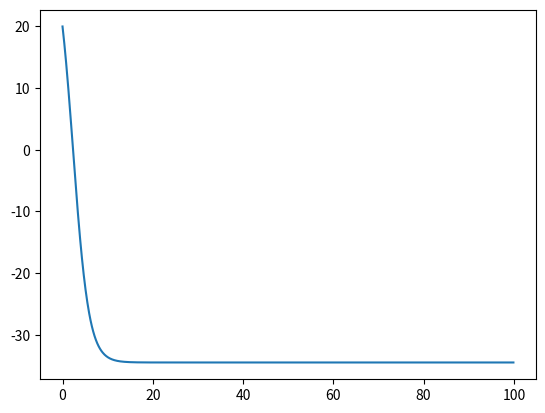

Here is the Python script that generated this plot:
import numpy as np
from scipy.integrate import odeint
import matplotlib.pyplot as plt

t = np.arange(0, 100, 0.1)
def letaiga(v, t):
    dvdt = (gamma * v ** 2) / m - g
    return dvdt

v_0 = 20
m = 70
gamma = 0.5772
g = 9.81

	
v_t = odeint(letaiga, v_0, t)
plt.plot(t, v_t[:,0])
 
plt.savefig('letaiga')